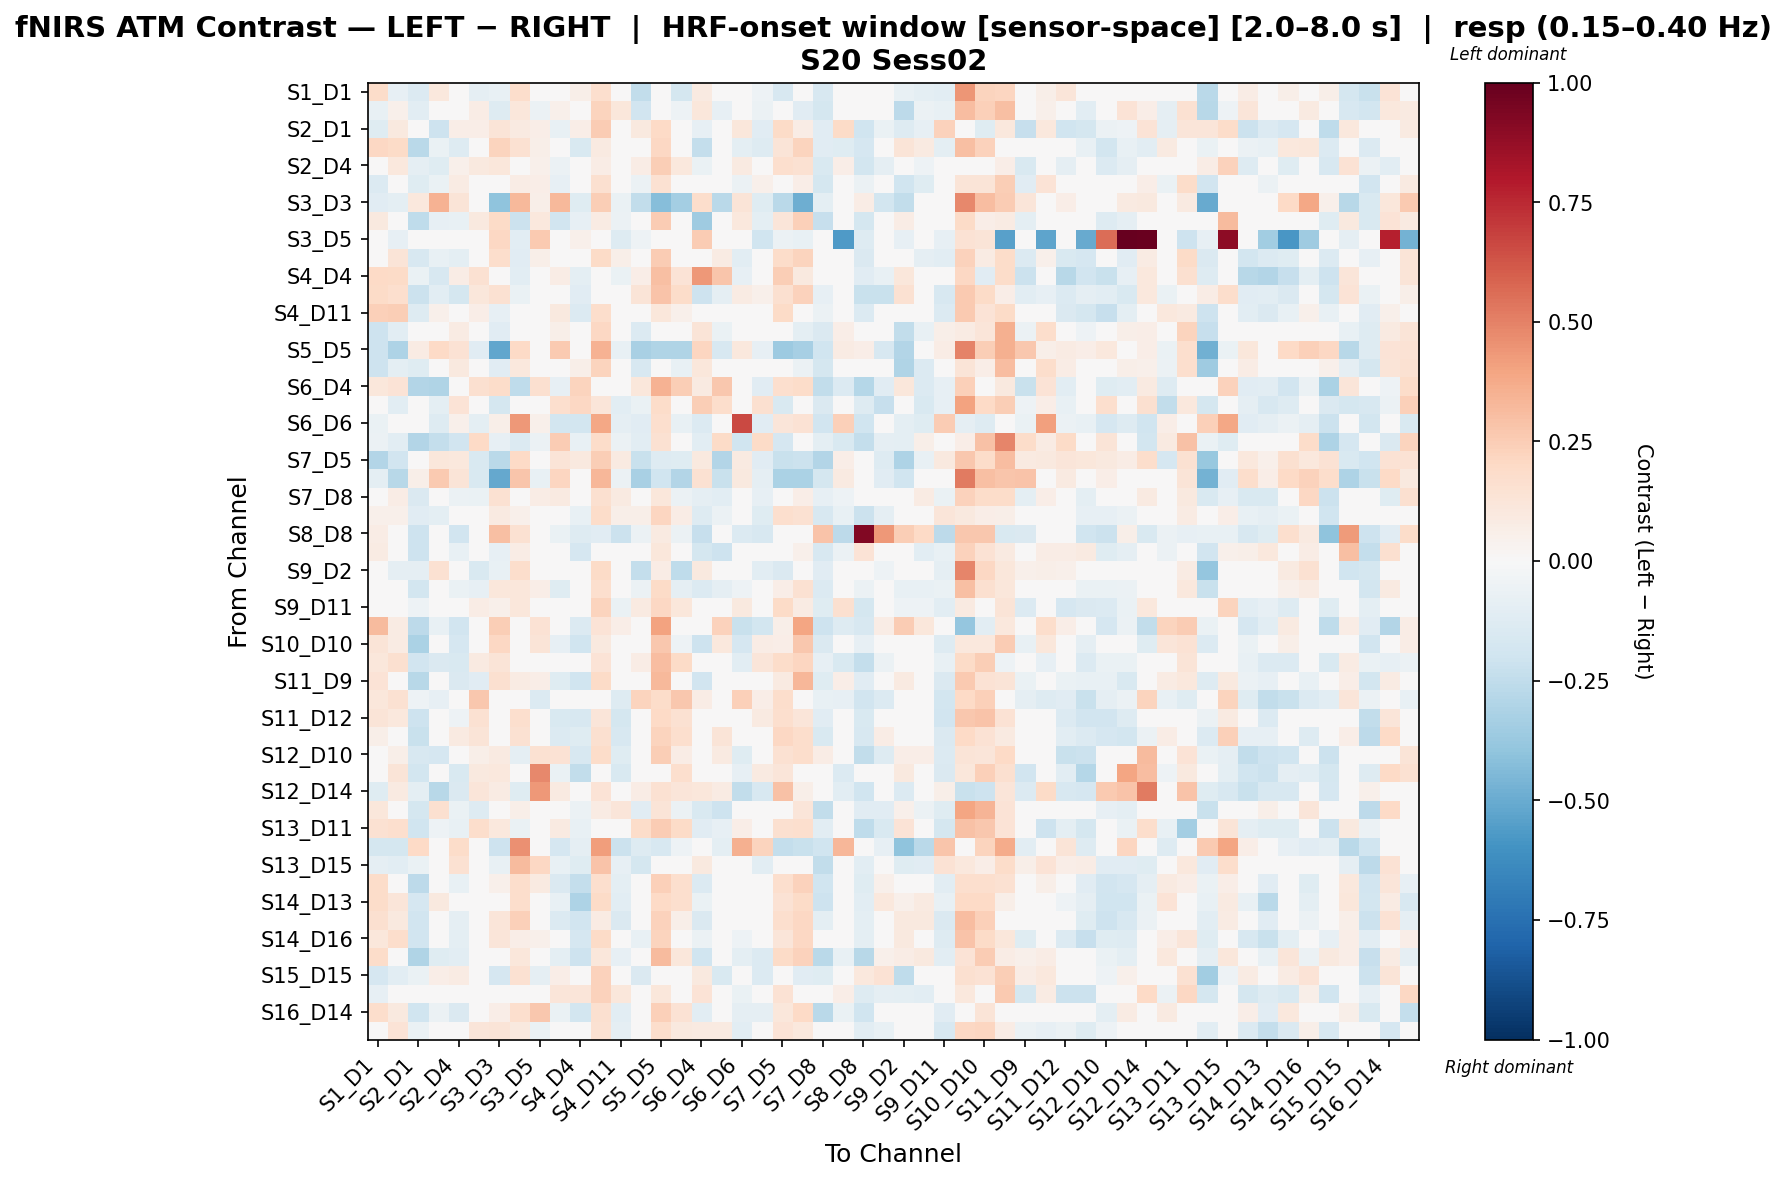

Values plotted in this chart, from the file beside it:
, S1_D1 hbo, S1_D3 hbo, S2_D1 hbo, S2_D2 hbo, S2_D4 hbo, S3_D1 hbo, S3_D3 hbo, S3_D4 hbo, S3_D5 hbo, S4_D2 hbo, S4_D4 hbo, S4_D6 hbo, S4_D11 hbo, S5_D3 hbo, S5_D5 hbo, S5_D7 hbo, S6_D4 hbo, S6_D5 hbo, S6_D6 hbo, S6_D8 hbo, S7_D5 hbo, S7_D7 hbo, S7_D8 hbo
S1_D1 hbo, 0.1853, -0.07813, -0.1403, 0.1045, -0.04357, -0.09066, -0.07784, 0.1742, -0.01754, -0.01945, 0.05873, 0.1655, 0.04762, -0.2426, 0.04733, -0.1733, 0.08637, 0.01371, -0.03384, -0.05301, -0.1606, 0.02384, -0.1602
S1_D3 hbo, -0.07757, 0.05317, -0.1029, 0.01702, -0.02747, 0.07559, -0.126, 0.1137, -0.05549, 0.0518, 0.03904, 0.224, 0.117, -0.189, -0.003731, -0.05404, 0.1145, -0.08145, -0.04933, -0.05549, -0.03293, -0.1102, -0.1721
S2_D1 hbo, -0.1227, 0.09634, -0.02095, -0.21, 0.06387, 0.0643, 0.1259, 0.08977, 0.06438, -0.07342, 0.06696, 0.2535, 0.004332, 0.09634, 0.1998, 0.04789, -0.08147, 0.03483, 0.1128, -0.1127, 0.1877, 0.07677, -0.1151
S2_D2 hbo, 0.2051, 0.1919, -0.2729, -0.0665, -0.1302, -0.02253, 0.2193, 0.155, 0.05633, -0.0356, -0.1486, 0.09037, 0.03729, -0.04543, 0.2109, 0.01693, -0.2393, -0.02271, -0.09922, -0.1272, 0.1272, 0.2193, -0.1159
S2_D4 hbo, -0.004062, 0.1079, -0.09301, -0.1249, 0.05302, 0.1, 0.1144, 0.04682, 0.05405, -0.0617, 0.01017, 0.07063, 0.02359, 0.07341, 0.2494, 0.1077, -0.0633, 0.04773, 0.08774, -0.03402, 0.1663, 0.1489, -0.1541
S3_D1 hbo, -0.1405, 0.008243, -0.1241, -0.06536, 0.08176, -0.03579, 0.01198, 0.07044, 0.06589, -0.0812, 0.02839, 0.1636, 0.02975, -0.06178, 0.1523, 0.03979, 0.04138, -0.008724, -0.06155, 0.0522, 0.04489, 0.07029, -0.1758
S3_D3 hbo, -0.1099, -0.09624, 0.1079, 0.3439, 0.1326, -0.01091, -0.4002, 0.322, 0.0596, 0.3275, -0.1226, 0.2423, -0.06317, -0.2485, -0.4269, -0.3408, 0.1792, -0.2716, 0.1326, -0.1196, -0.2691, -0.4852, -0.1009
S3_D4 hbo, 0.09483, 0.02872, -0.2535, -0.07986, -0.07172, 0.0944, 0.1914, -0.2176, 0.1041, -0.1887, -0.08022, 0.0809, -0.05612, -0.0002354, 0.2508, 0.03645, -0.3566, 0.02779, 0.1083, -0.09513, 0.1208, 0.2416, -0.2331
S3_D5 hbo, -0.03372, -0.08186, 0.005906, 0.02859, 0.02294, 0.02294, 0.2048, -0.107, 0.2646, 0.01155, 0.05127, -0.01956, -0.1272, -0.05353, 0.003125, -0.03937, 0.255, 0.005906, 0.0371, -0.1989, -0.06205, -0.07621, 0.02859
S4_D2 hbo, -0.006951, 0.1319, -0.1639, -0.07767, -0.1015, -0.02858, 0.1752, -0.113, 0.06228, -0.03648, -0.03075, 0.1951, 0.06117, 0.001718, 0.2568, -0.009671, -0.04821, 0.08319, -0.109, 0.04928, 0.1811, 0.2238, -0.01736
S4_D4 hbo, 0.1987, 0.1888, -0.06637, -0.1616, 0.07569, 0.1511, -0.02461, -0.1048, 0.03211, 0.0726, -0.09407, 0.0497, -0.07014, 0.06423, 0.2972, 0.1367, 0.4329, 0.2778, -0.08394, -0.003897, 0.2454, 0.09725, -0.002424
S4_D6 hbo, 0.1942, 0.1699, -0.2186, -0.1085, -0.1755, 0.1155, 0.1495, -0.06611, 0.01338, -0.02781, -0.1124, -0.01041, 0.02194, 0.1308, 0.2825, 0.1825, -0.2077, -0.09309, 0.08306, 0.05123, 0.1583, 0.2277, -0.0859
S4_D11 hbo, 0.2419, 0.243, -0.1299, 0.05046, -0.01658, 0.06776, -0.08306, 0.04164, -0.03334, 0.101, -0.1342, 0.1763, -0.04786, -0.03165, 0.1135, 0.0544, 0.04564, -0.002321, -0.03816, -0.04525, 0.189, 0.03765, -0.0603
S5_D3 hbo, -0.204, -0.1027, -0.03837, 0.01834, 0.08052, 0.04682, -0.113, 0.04235, 0.01368, 0.05859, 0.008202, 0.2109, 0.01562, -0.1388, -0.03055, -0.004737, 0.1322, -0.06563, -0.01983, -0.03831, -0.01338, -0.09793, -0.1442
S5_D5 hbo, -0.2064, -0.3084, 0.08552, 0.1971, 0.1439, -0.1098, -0.5187, 0.198, -0.03839, 0.2624, 0.02785, 0.3499, -0.07078, -0.3268, -0.2998, -0.2975, 0.2177, -0.1639, 0.1027, -0.08391, -0.3626, -0.33, -0.1998
S5_D7 hbo, -0.2067, -0.09488, -0.1173, 0.02202, 0.09392, 0.0269, -0.1128, 0.1025, 0.0007426, -0.03613, 0.05668, 0.2238, -0.006083, -0.1589, 0.02498, -0.07032, 0.1105, -0.01213, -0.03339, -0.02581, -0.02458, -0.06132, -0.1735
S6_D4 hbo, 0.1119, 0.1338, -0.2962, -0.3018, -0.01008, 0.1582, 0.1873, -0.2537, 0.1638, -0.08003, 0.2234, -0.0354, 0.03353, 0.1128, 0.3462, 0.2443, 0.09364, 0.2704, -0.01961, -0.1098, 0.1706, 0.1873, -0.2444
S6_D5 hbo, -0.005726, -0.1033, -0.03091, -0.09991, 0.1377, 0.03518, -0.1779, 0.004199, 0.01143, 0.1663, 0.2101, 0.1193, -0.1017, -0.06328, 0.1818, -0.04395, 0.2423, 0.1768, 0.01143, 0.1584, -0.1528, -0.04395, -0.1409
S6_D6 hbo, -0.06353, -0.03679, 0.02393, -0.1253, 0.05448, -0.101, 0.06184, 0.4356, 0.0515, -0.1828, -0.1807, 0.384, -0.09106, -0.1157, 0.1683, -0.07426, -0.1353, 0.006768, 0.6573, -0.1149, 0.1218, 0.1408, -0.1897
S6_D8 hbo, -0.06209, -0.1026, -0.2904, -0.2363, -0.1887, 0.2019, -0.08411, -0.133, -0.06184, 0.2573, -0.07148, 0.1837, -0.05754, -0.1026, 0.1562, 0.0451, -0.1061, 0.1893, -0.1997, 0.1927, -0.1667, 0.02601, -0.09511
S7_D5 hbo, -0.29, -0.1947, 0.03534, 0.1128, 0.1036, -0.1554, -0.2706, 0.1958, 0.005459, 0.1289, 0.09973, 0.2422, 0.092, -0.2202, -0.1297, -0.1219, 0.09503, -0.2903, 0.08736, -0.1095, -0.2234, -0.2111, -0.2963
S7_D7 hbo, -0.09732, -0.2792, 0.05509, 0.2628, 0.1292, -0.1485, -0.512, 0.2777, -0.07581, 0.2172, -0.01197, 0.3283, -0.06153, -0.325, -0.1955, -0.2941, 0.149, -0.2202, 0.1007, -0.0862, -0.3202, -0.3129, -0.1769
S7_D8 hbo, -0.01047, 0.07621, -0.1412, -0.02411, -0.05746, -0.06789, 0.1527, -0.02841, 0.07644, 0.09113, 0.003324, 0.1576, 0.08668, -0.04904, 0.1149, -0.05936, -0.09173, -0.1086, -0.04893, -0.07982, -0.04069, 0.06601, -0.07817
S8_D6 hbo, 0.05115, 0.05272, -0.1172, -0.1014, -0.04005, 0.04306, 0.08925, 0.05081, -0.0004854, 0.02829, -0.0736, 0.1858, 0.06054, 0.06047, 0.2119, 0.07098, -0.1258, -0.05999, -0.01502, -0.1235, 0.1686, 0.1503, -0.1634
S8_D8 hbo, 0.07553, 0.01622, -0.2109, 0.04487, -0.1881, 0.02353, 0.3015, 0.1535, -0.0162, -0.06689, -0.1305, -0.1143, -0.211, -0.06124, 0.09197, -0.06124, -0.2328, -0.03815, -0.1389, -0.1569, 0.0431, 0.0006257, 0.282
S8_D15 hbo, 0.07824, 0.01333, -0.2075, 0.02763, -0.07106, 0.01068, -0.08469, 0.07606, 0.01135, -0.01967, -0.1701, -0.03842, 0.008891, -0.001715, 0.1101, -0.01762, -0.1796, -0.2109, 0.03113, -0.04826, 0.04446, 0.05212, -0.1589
S9_D2 hbo, 0.0387, -0.09334, -0.08935, 0.1562, 0.001794, -0.1496, -0.0721, 0.1743, -0.01342, 0.03826, 0.01087, 0.1923, -0.01015, -0.2362, 0.0744, -0.2578, 0.09806, 0.008833, -0.04129, -0.1085, -0.1459, 0.0136, -0.1137
S9_D9 hbo, -0.001223, 0.01675, -0.1801, 0.03714, -0.06615, -0.08529, 0.1147, 0.1135, 0.06449, -0.1191, -0.04041, 0.1646, 0.03665, -0.05519, 0.1942, -0.08754, -0.1372, -0.09333, -0.05215, -0.03143, 0.06686, 0.1485, -0.1391
S9_D11 hbo, -0.01093, 0.04845, -0.05348, -0.03551, -0.006898, 0.07422, 0.05195, 0.1115, -0.02615, -0.01026, -0.03551, 0.225, -0.06467, 0.08947, 0.2101, 0.1125, 0.01629, -0.01579, 0.09794, -0.0163, 0.1902, 0.08074, -0.1183
S10_D9 hbo, 0.3149, 0.07826, -0.2623, -0.07714, -0.1878, -0.02814, 0.2448, 0.04292, 0.1476, 0.04306, -0.1335, 0.1337, 0.06689, -0.02722, 0.4007, 0.02777, -0.04725, 0.2285, -0.2249, -0.1857, 0.05915, 0.3925, -0.2052
S10_D10 hbo, 0.1311, 0.08039, -0.315, -0.03085, -0.1649, -0.04307, 0.2045, -0.02529, 0.1271, -0.08419, -0.196, 0.1008, 0.03095, -0.0155, 0.2701, -0.0514, -0.2064, 0.1025, -0.1645, 0.07325, 0.06903, 0.2681, -0.1422
S10_D12 hbo, 0.114, 0.1577, -0.191, -0.1434, -0.1542, 0.08739, 0.1273, -0.01667, -0.03457, 0.02667, -0.02526, 0.1375, 0.02276, 0.07434, 0.3085, 0.1943, -0.04414, 0.0114, -0.1069, 0.1207, 0.1835, 0.2151, -0.07817
S11_D9 hbo, 0.133, -0.02036, -0.2793, 0.01602, -0.1432, -0.1158, 0.1572, 0.08125, 0.06827, -0.1246, -0.1959, 0.1928, -0.02823, -0.03335, 0.3219, 0.005098, -0.1877, -0.03859, -0.04333, 0.01533, 0.09181, 0.3329, -0.1186
S11_D11 hbo, 0.1148, 0.1541, -0.05184, -0.08496, 0.01615, 0.266, -0.01506, -0.002481, -0.133, 0.02864, 0.02647, 0.02237, -0.1294, 0.2221, 0.1849, 0.2716, 0.076, 0.02316, 0.2386, 0.06784, 0.1719, 0.02826, -0.07584
S11_D12 hbo, 0.1322, 0.1082, -0.2052, 0.03453, -0.05288, 0.149, 0.01191, 0.1645, 0.02314, -0.1518, -0.1629, 0.1186, -0.1732, -0.01723, 0.1966, 0.1562, -0.04984, 0.007149, -0.02412, 0.08974, 0.1647, 0.121, -0.1137
S11_D13 hbo, 0.06023, -0.02146, -0.2233, 0.008241, 0.08885, 0.127, -0.01251, 0.1524, -0.02683, -0.1353, -0.1198, 0.16, -0.1587, 0.003903, 0.2245, 0.1703, 0.001161, 0.1296, -0.01528, -0.02413, 0.2046, 0.1783, -0.1557
S12_D10 hbo, 0.03042, 0.06082, -0.16, -0.1709, -0.04326, 0.05893, 0.08992, -0.08687, 0.1515, 0.1435, -0.1597, 0.1853, -0.1246, 0.0393, 0.2433, 0.07314, -0.01763, 0.09291, -0.1174, 0.009981, 0.1537, 0.1732, 0.07223
S12_D12 hbo, -0.008091, 0.1314, -0.182, -0.01472, -0.1531, 0.1014, 0.1041, 0.04472, 0.4785, -0.06636, -0.2459, -0.01958, -0.1498, -0.03315, 0.006595, 0.1685, 0.003247, 0.005281, -0.07855, 0.09368, 0.1178, -0.001612, -0.04629
S12_D14 hbo, -0.1191, 0.09257, -0.1015, -0.2771, -0.1471, 0.1182, 0.08167, -0.1173, 0.4352, 0.09016, -0.03537, 0.1392, 0.01895, 0.07135, 0.1504, 0.1182, 0.1118, 0.08418, -0.2465, -0.1616, 0.2928, 0.05542, -0.04915
S13_D6 hbo, 0.1163, 0.005094, -0.1775, 0.1607, -0.07024, -0.1278, -0.0153, 0.05814, 0.02736, 0.02422, -0.05633, 0.0842, 0.1184, -0.1152, 0.1279, -0.05479, -0.1496, -0.2058, 0.04446, -0.02475, -0.00174, 0.1198, -0.2458
S13_D11 hbo, 0.1508, 0.1668, -0.1962, -0.05381, -0.07223, 0.1746, 0.109, -0.06701, -0.01189, 0.0903, -0.07772, 0.04082, -0.01726, 0.18, 0.2561, 0.1905, -0.1117, -0.0832, 0.06933, -0.01972, 0.1588, 0.1719, -0.1093
S13_D13 hbo, -0.1788, -0.173, 0.2019, 0.00956, 0.1838, -0.001402, -0.2078, 0.4596, -0.02632, -0.1709, -0.09028, 0.4148, -0.2182, -0.1323, -0.1603, -0.05035, 0.02971, -0.09511, 0.3576, 0.2198, -0.2361, -0.221, -0.2013
S13_D15 hbo, -0.0864, -0.1063, -0.07013, -0.001996, 0.1554, -0.03466, -0.0736, 0.3194, 0.2043, -0.07345, -0.1178, 0.2835, -0.07969, -0.1789, 0.03085, -0.00665, 0.09629, -0.02472, -0.0128, -0.1036, 0.0404, -0.01406, -0.2491
S14_D12 hbo, 0.1836, 0.04954, -0.2643, 0.008343, -0.07081, 0.001431, 0.05074, 0.1793, 0.09026, -0.1407, -0.2417, 0.1663, -0.09425, -0.04394, 0.239, 0.1702, -0.1345, -0.002106, -0.04956, 0.04879, 0.1714, 0.2299, -0.2015
S14_D13 hbo, 0.1871, 0.1201, -0.1698, 0.09583, 0.02159, 0.01964, -0.02826, 0.172, 0.04797, -0.0781, -0.3076, 0.1927, -0.1019, -0.0237, 0.1977, 0.1659, -0.06982, -0.04299, -0.02419, -0.007492, 0.1476, 0.1891, -0.2033
S14_D14 hbo, 0.1633, 0.1001, -0.1948, 0.04431, -0.09158, 0.0495, 0.1225, 0.2405, -0.01326, -0.1333, -0.1878, 0.08571, -0.1447, -0.02478, 0.229, 0.06052, -0.1467, -0.03733, -0.03521, -0.005623, 0.1673, 0.207, -0.1002
S14_D16 hbo, 0.1117, 0.1788, -0.1886, 0.04379, -0.09518, 0.004664, 0.1244, 0.06298, 0.05222, 0.01737, -0.1678, 0.191, 0.02134, -0.07691, 0.2247, 0.02979, -0.05954, -0.01219, -0.05463, 0.02216, 0.1224, 0.2041, -0.04356
S15_D13 hbo, 0.1814, -0.0004367, -0.2997, -0.1237, -0.1086, 0.003517, 0.04854, 0.1129, -0.001707, -0.09852, -0.2038, 0.1166, -0.07866, 0.04223, 0.314, 0.1169, -0.201, -0.02025, -0.09564, -0.1363, 0.1887, 0.2287, -0.2731
S15_D15 hbo, -0.1659, -0.1028, -0.0702, 0.06319, 0.07887, -0.03112, -0.1694, 0.1554, -0.08692, 0.06548, 0.03008, 0.2302, -0.03574, -0.1431, -0.00387, -0.04905, 0.09885, -0.1501, -0.03628, -0.1352, -0.001923, -0.1116, -0.1218
S15_D16 hbo, -0.08296, 0.008336, 0.01081, -0.0262, 0.02993, -0.0005293, 0.02952, -0.04482, -0.01031, 0.1195, 0.1225, 0.2321, 0.116, 0.02511, 0.1107, 0.03905, 0.1372, -0.04455, -0.06461, -0.03952, 0.1453, -0.02138, -0.01447
S16_D14 hbo, 0.1776, 0.09722, -0.2031, -0.05959, -0.1441, -0.02997, 0.06741, 0.1677, 0.2682, -0.06553, -0.1859, 0.1613, -0.1063, 0.0057, 0.238, 0.1417, -0.1065, -0.04955, -0.08615, -0.08736, 0.1108, 0.2008, -0.2661
S16_D16 hbo, 0.04797, 0.1329, -0.06559, -0.04493, 0.01041, 0.1197, 0.1252, 0.09895, -0.06301, 0.03935, -0.01168, 0.1539, -0.08865, 0.04458, 0.1745, 0.0978, 0.09066, 0.09273, -0.1051, 0.04124, 0.1342, 0.1031, 0.02762
